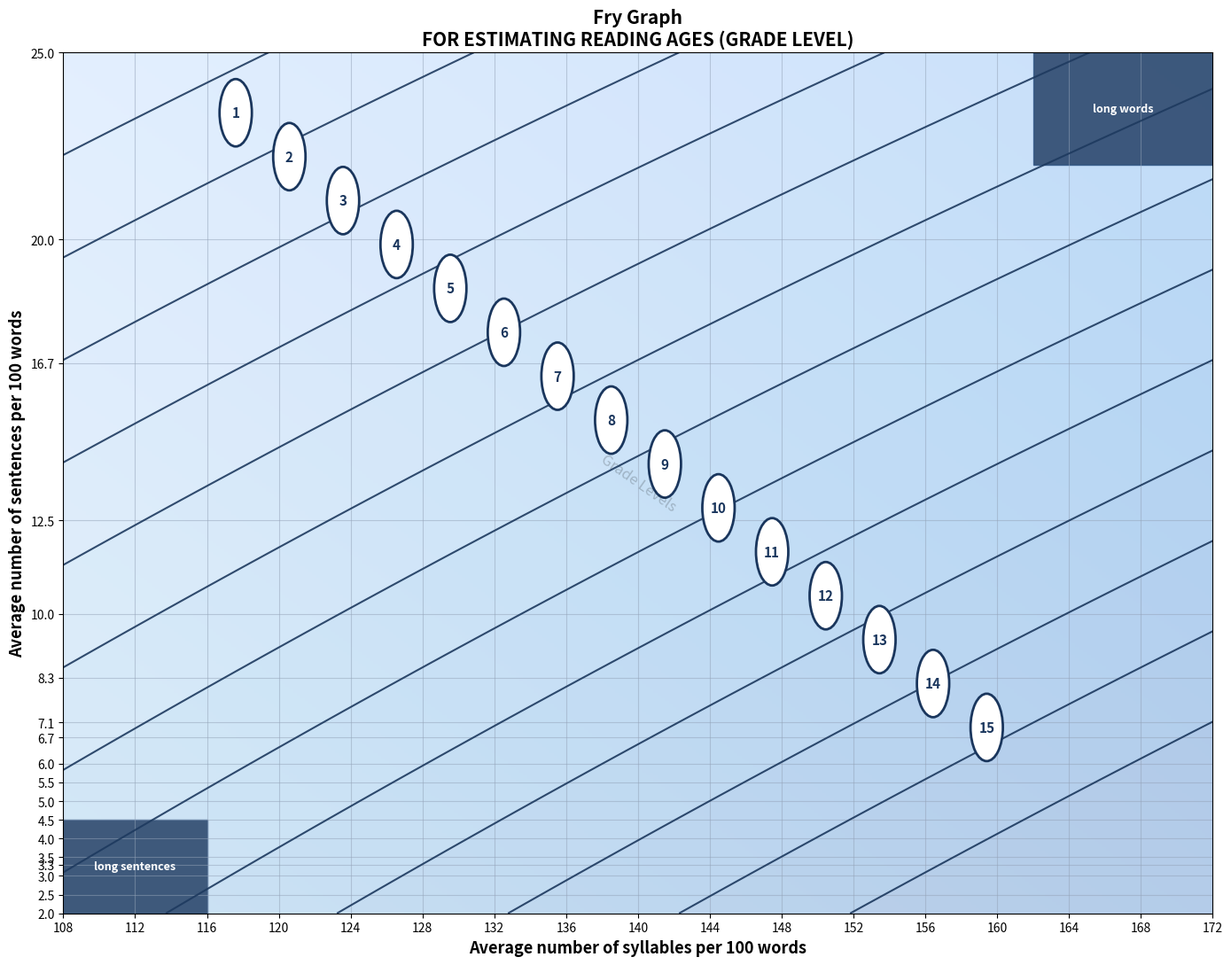

This chart was generated by the following Python code:
"""
Creates a clean Fry Readability Graph - NO data points, only grade boundaries.
Matches the standard Fry Graph format (Edward Fry, 1968).
See FRY_FORMULAE.md for X and Y axis computation formulae.
"""

import numpy as np
import matplotlib.pyplot as plt
import matplotlib.patches as mpatches

# Fry Graph: X = syllables per 100 words (108-172), Y = sentences per 100 words (2-25)
x_min, x_max = 108, 172
y_min, y_max = 2.0, 25.0

def fry_grade(syllables, sentences):
    """Approximate Fry grade level from syllables and sentences per 100 words."""
    s_norm = (syllables - 108) / 64
    p_norm = (sentences - 2) / 23
    difficulty = (1 - p_norm) * 0.6 + s_norm * 0.4 + 0.08 * (1 - p_norm) * s_norm
    return np.clip(1 + difficulty * 14, 1, 15)

# Build grid for contour
xx = np.linspace(x_min, x_max, 300)
yy = np.linspace(y_min, y_max, 300)
XG, YG = np.meshgrid(xx, yy)
ZG = np.vectorize(fry_grade)(XG, YG)

fig, ax = plt.subplots(figsize=(14, 11))

# Gradient background (light blue top-left to darker blue bottom-right)
gradient = np.zeros((*ZG.shape, 4))
for i in range(ZG.shape[0]):
    for j in range(ZG.shape[1]):
        t = (i / ZG.shape[0] + j / ZG.shape[1]) / 2
        gradient[i, j] = (0.88 - t*0.25, 0.94 - t*0.15, 1.0, 0.5)
ax.imshow(gradient, extent=[x_min, x_max, y_min, y_max], origin='lower', aspect='auto', zorder=0)

# Grade regions (filled, subtle)
levels = np.arange(1, 17, 1)
ax.contourf(XG, YG, ZG, levels=levels, alpha=0.2, cmap='Blues', zorder=1)

# Curved boundary lines (main feature - clear and bold)
ax.contour(XG, YG, ZG, levels=levels, colors='#1e3a5f', linewidths=1.5, alpha=0.9, zorder=2)

# Grade numbers in white circles
for g in range(1, 16):
    s_frac = (g - 1) / 15
    p_frac = 1 - s_frac * 0.9
    sx = x_min + (x_max - x_min) * (s_frac * 0.7 + 0.15)
    sy = y_min + (y_max - y_min) * (p_frac * 0.85 + 0.08)
    circle = mpatches.Circle((sx, sy), 0.9, color='white', ec='#1a365d', linewidth=2, zorder=3)
    ax.add_patch(circle)
    ax.text(sx, sy, str(g), ha='center', va='center', fontsize=11, fontweight='bold', color='#1a365d', zorder=4)

# "long words" region (upper-right)
ax.add_patch(mpatches.Rectangle((x_max-10, y_max-3), 10, 3, facecolor='#1a365d', edgecolor='#2c5282', alpha=0.8, zorder=1))
ax.text(x_max-5, y_max-1.5, 'long words', fontsize=9, ha='center', va='center', color='white', fontweight='bold', zorder=5)

# "long sentences" region (bottom-left)
ax.add_patch(mpatches.Rectangle((x_min, y_min), 8, 2.5, facecolor='#1a365d', edgecolor='#2c5282', alpha=0.8, zorder=1))
ax.text(x_min+4, y_min+1.25, 'long sentences', fontsize=9, ha='center', va='center', color='white', fontweight='bold', zorder=5)

# NO data points - clean graph only

# Axes with Fry-style tick marks
ax.set_xlim(x_min, x_max)
ax.set_ylim(y_min, y_max)
ax.set_xticks(np.arange(108, 173, 4))
ax.set_yticks([2.0, 2.5, 3.0, 3.3, 3.5, 4.0, 4.5, 5.0, 5.5, 6.0, 6.7, 7.1, 8.3, 10.0, 12.5, 16.7, 20, 25])
ax.set_xlabel("Average number of syllables per 100 words", fontsize=13, fontweight='bold')
ax.set_ylabel("Average number of sentences per 100 words", fontsize=13, fontweight='bold')
ax.set_title("Fry Graph\nFOR ESTIMATING READING AGES (GRADE LEVEL)", fontsize=15, fontweight='bold')
ax.grid(True, alpha=0.5, linestyle='-', color='#94a3b8')

# "Grade Levels" diagonal watermark
ax.text(0.5, 0.5, 'Grade Levels', transform=ax.transAxes, fontsize=12, alpha=0.2,
        rotation=-35, ha='center', va='center', style='italic')

plt.tight_layout()
plt.savefig("fry_readability_diagram.png", dpi=200, bbox_inches="tight")
plt.close()
print("Fry diagram saved to: fry_readability_diagram.png")
